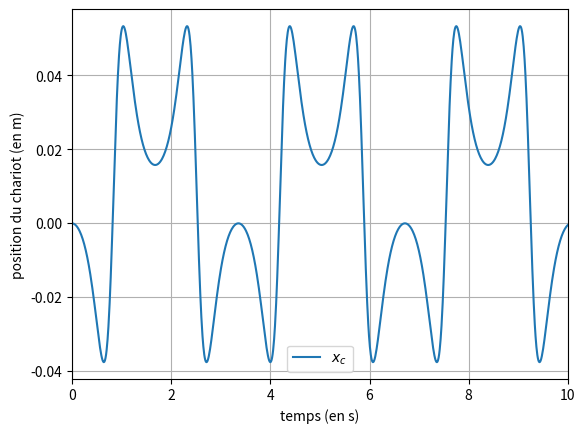
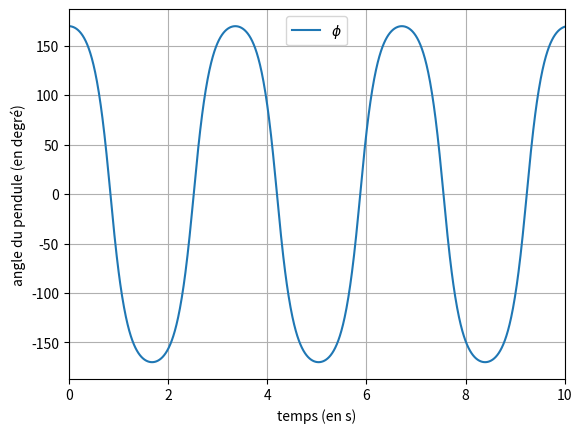

Write the Python code that produced these figures, in order.
import numpy as np
import sympy as sp
import matplotlib.pyplot as plt
from scipy.integrate import solve_ivp


def calcul_symb():
    x, phi, dx, dphi, d2x, d2phi, g, l, m, M, F = \
        sp.symbols('x, phi, x^(1}, phi^(1), x^(2), phi^(2), g, l, m, M, F')
    EQP = d2x*sp.cos(phi)+l*d2phi+g*sp.sin(phi)
    EQC = -F + (m+M)*d2x+m*l*sp.cos(phi)*d2phi-m*l*sp.sin(phi) * dphi**2
    D2PHIX = sp.solve(EQP, d2phi)[0]
    D2X = sp.solve(EQC.subs(d2phi, D2PHIX), d2x)[0]
    D2PHI = D2PHIX.subs(d2x, D2X).simplify()
    D2X_F = sp.lambdify([phi, dx, dphi, F, g, l, m, M], D2X, 'numpy')
    D2PHI_F = sp.lambdify([phi, dx, dphi, F, g, l, m, M], D2PHI, 'numpy')
    return D2X_F, D2PHI_F


def calcul_nume(D2X_F, D2PHI_F):
    def f(y, F, m, M, g, l):
        phi, dx, dphi = y[1], y[2], y[3]
        d2x = D2X_F(phi, dx, dphi, F, g, l, m, M)
        d2phi = D2PHI_F(phi, dx, dphi, F, g, l, m, M)
        return [dx, dphi, d2x, d2phi]

    def F(t):
        return 0

    M, m, l, g = 1, 0.1, 0.5, 9.81
    angleinit = 180.0-10.0
    x0, phi0, dx0, dphi0 = 0.0, angleinit*np.pi/180.0, 0.0, 0.0
    t_start, t_final = 0, 10
    y0 = [x0, phi0, dx0, dphi0]
    sol = solve_ivp(lambda t, y: f(y, F(t), m, M, g, l),
                    [t_start, t_final], y0, rtol=1e-10, atol=1e-10)
    t = sol.t.T
    y = sol.y.T

    plt.figure()
    plt.plot(t, y[:, 0], label='$x_c$')
    plt.grid('on')
    plt.xlim(t_start, t_final)
    plt.xlabel('temps (en s)')
    plt.ylabel('position du chariot (en m)')
    plt.legend()

    plt.figure()
    plt.plot(t, 180.0*y[:, 1]/np.pi, label='$\\phi$')
    plt.grid('on')
    plt.xlim(t_start, t_final)
    plt.xlabel('temps (en s)')
    plt.ylabel('angle du pendule (en degré)')
    plt.legend()

    plt.show()


D2X_F, D2PHI_F = calcul_symb()
calcul_nume(D2X_F, D2PHI_F)
